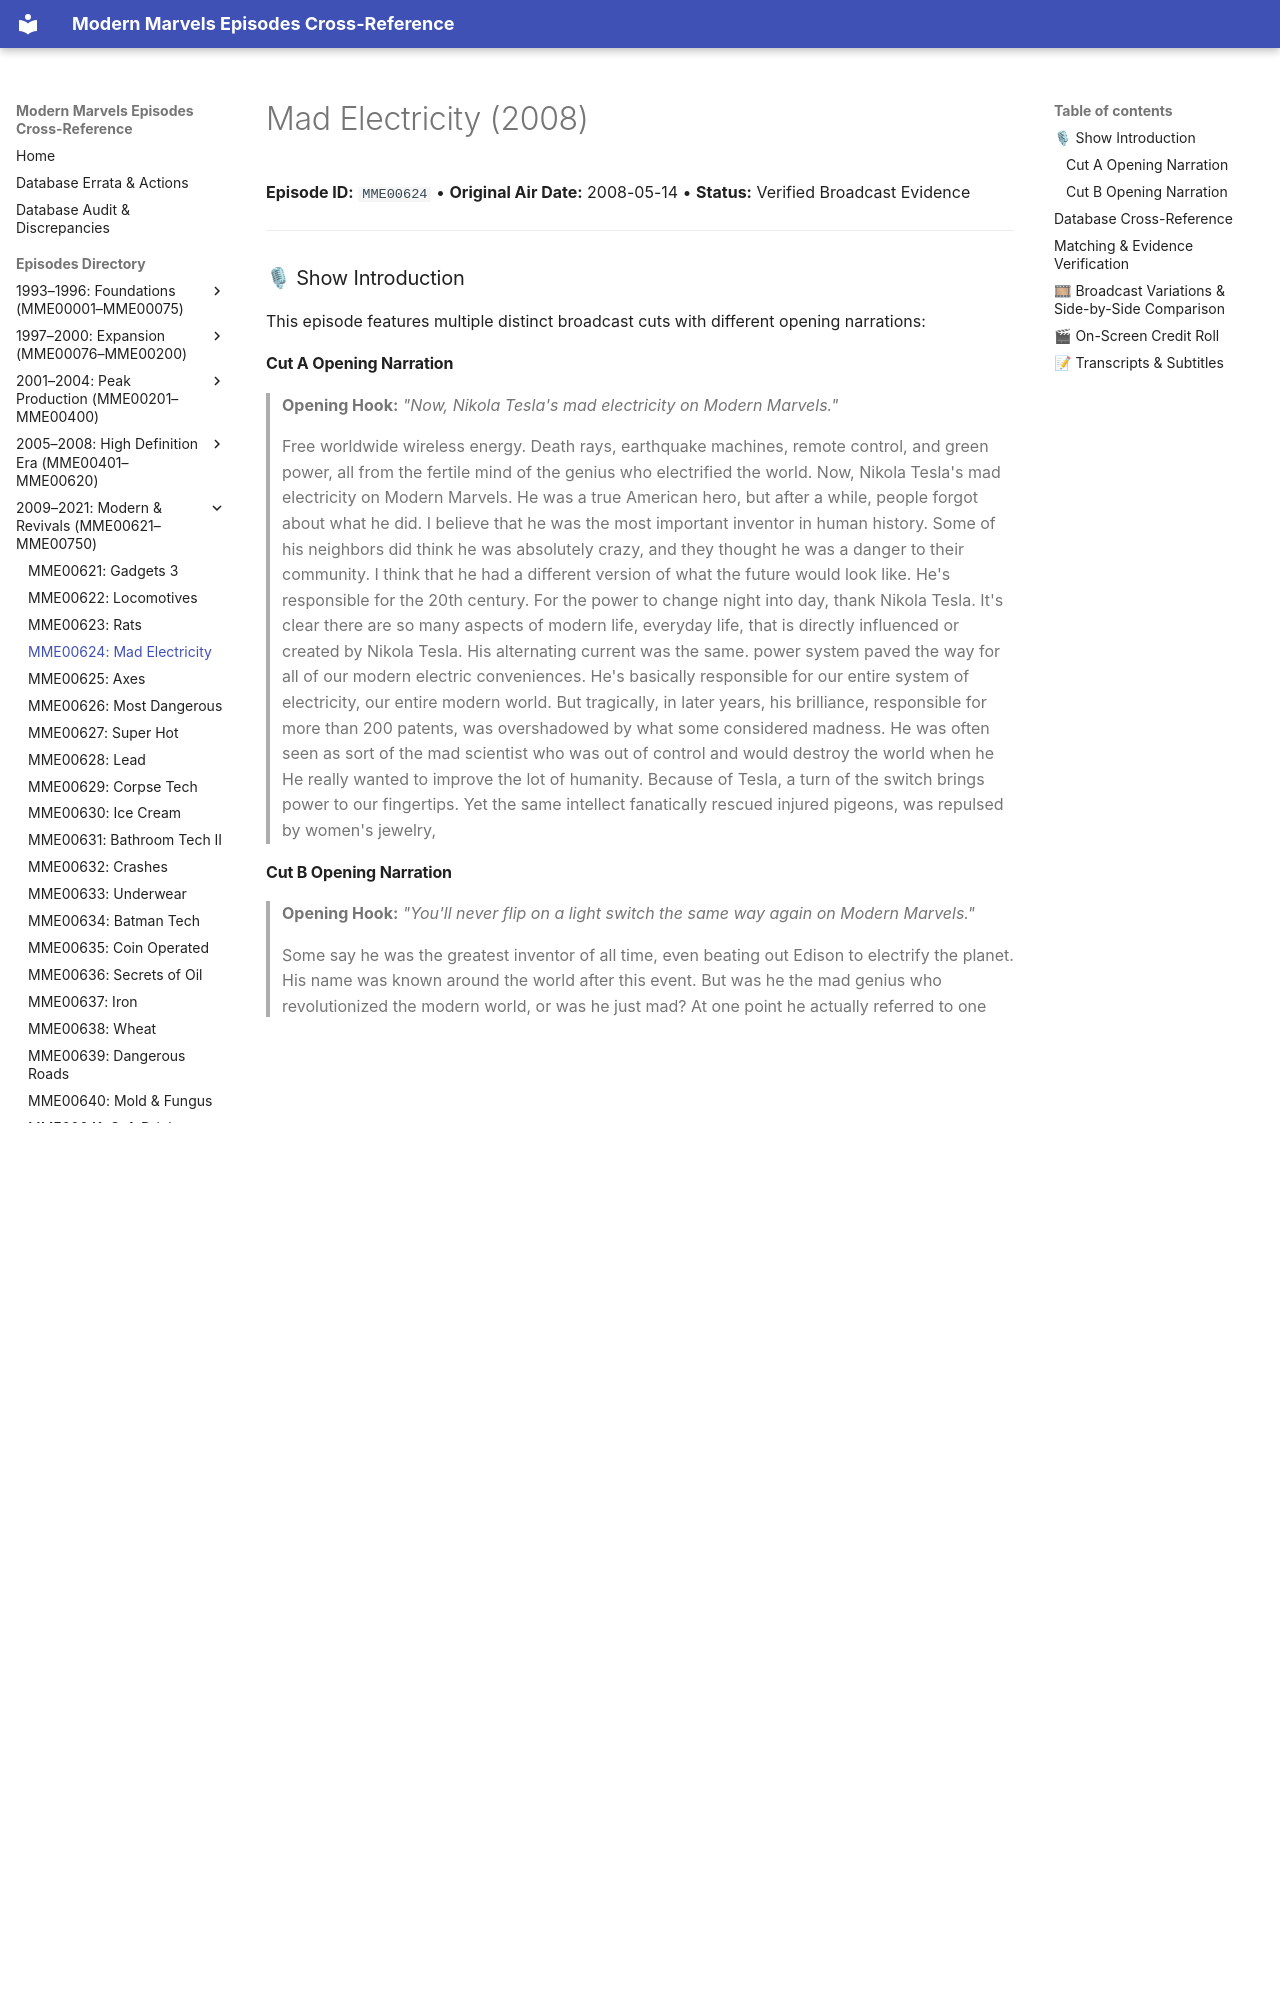

repository: ModernMarvelsFan/ModernMarvels · page: episodes/MME00624/index.html · generator: mkdocs

# Mad Electricity (2008)

**Episode ID:** `MME00624` • **Original Air Date:** 2008-05-14 • **Status:** Verified Broadcast Evidence

---

### 🎙 Show Introduction

This episode features multiple distinct broadcast cuts with different opening narrations:

#### Cut A Opening Narration
> **Opening Hook:** *"Now, Nikola Tesla's mad electricity on Modern Marvels."*
>
> Free worldwide wireless energy. Death rays, earthquake machines, remote control, and green power, all from the fertile mind of the genius who electrified the world. Now, Nikola Tesla's mad electricity on Modern Marvels. He was a true American hero, but after a while, people forgot about what he did. I believe that he was the most important inventor in human history. Some of his neighbors did think he was absolutely crazy, and they thought he was a danger to their community. I think that he had a different version of what the future would look like. He's responsible for the 20th century. For the power to change night into day, thank Nikola Tesla. It's clear there are so many aspects of modern life, everyday life, that is directly influenced or created by Nikola Tesla. His alternating current was the same. power system paved the way for all of our modern electric conveniences. He's basically responsible for our entire system of electricity, our entire modern world. But tragically, in later years, his brilliance, responsible for more than 200 patents, was overshadowed by what some considered madness. He was often seen as sort of the mad scientist who was out of control and would destroy the world when he He really wanted to improve the lot of humanity. Because of Tesla, a turn of the switch brings power to our fingertips. Yet the same intellect fanatically rescued injured pigeons, was repulsed by women's jewelry,

#### Cut B Opening Narration
> **Opening Hook:** *"You'll never flip on a light switch the same way again on Modern Marvels."*
>
> Some say he was the greatest inventor of all time, even beating out Edison to electrify the planet. His name was known around the world after this event. But was he the mad genius who revolutionized the modern world, or was he just mad? At one point he actually referred to one bird as his wife. Now, the shocking truth behind Nikola Tesla. You'll never flip on a light switch the same way again on Modern Marvels. He was a true American hero. But after a while, people forgot about what he did. I believe that he was the most important inventor in human history. Some of his neighbors did think he was absolutely crazy and thought he was a danger to their community. I think that he had a different version of what the future would look like. He's responsible for the 20th century. For the power to change night into day, thank Nikola Tesla. It's clear there are so many aspects of modern life, everyday life that is directly influenced or created by Nikola Tesla. His alternating current or AC power system paved the way for all of our modern electric conveniences. He's basically responsible for our entire system of electricity, our entire modern world. But tragically, in later years, his brilliance, responsible for more than 200 patents, was overshadowed by what some considered madness. He was often seen as sort of the mad scientist who was out of control and would destroy the world when he really wanted to improve the lot of humanity. Because of Tesla, a turn of the switch brings power to our fingertips.

---
